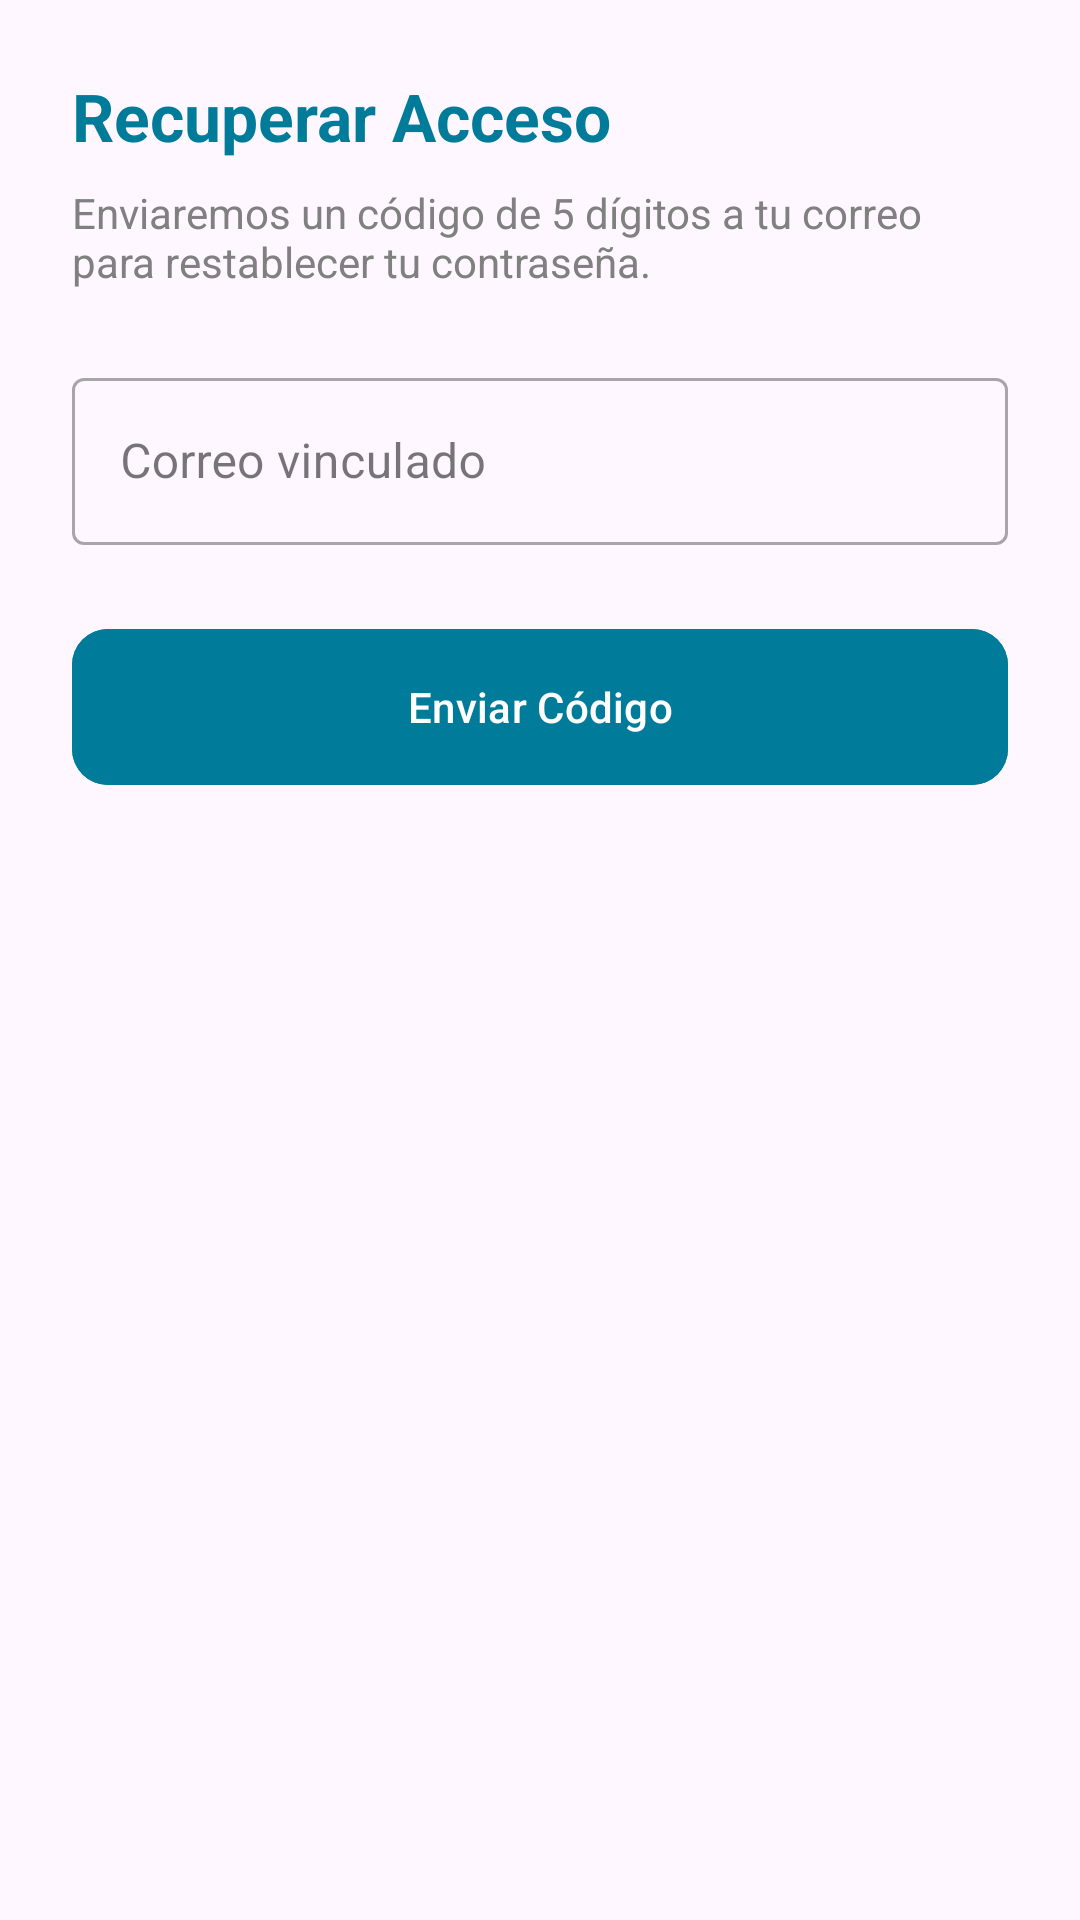

Android layout source for this screen:
<!-- AndroidManifest.xml: application theme Theme.StudiOS -->
<!-- res/layout/dialogo_recuperar_password.xml -->
<?xml version="1.0" encoding="utf-8"?>
<LinearLayout xmlns:android="http://schemas.android.com/apk/res/android"
    xmlns:app="http://schemas.android.com/apk/res-auto"
    android:layout_width="match_parent"
    android:layout_height="wrap_content"
    android:orientation="vertical"
    android:padding="24dp"
    android:background="?attr/colorSurface">

    <TextView
        android:layout_width="match_parent"
        android:layout_height="wrap_content"
        android:text="Recuperar Acceso"
        android:textColor="@color/studios_cyan_titulo"
        android:textSize="22sp"
        android:textStyle="bold"
        android:layout_marginBottom="8dp" />

    <TextView
        android:layout_width="match_parent"
        android:layout_height="wrap_content"
        android:text="Enviaremos un código de 5 dígitos a tu correo para restablecer tu contraseña."
        android:textColor="@color/gris_texto"
        android:textSize="14sp"
        android:layout_marginBottom="24dp" />

    <com.google.android.material.textfield.TextInputLayout
        style="@style/Widget.MaterialComponents.TextInputLayout.OutlinedBox"
        android:layout_width="match_parent"
        android:layout_height="wrap_content"
        android:hint="Correo vinculado"
        android:layout_marginBottom="24dp">
        <com.google.android.material.textfield.TextInputEditText
            android:id="@+id/etCorreoRecuperar"
            android:layout_width="match_parent"
            android:layout_height="wrap_content"
            android:inputType="textEmailAddress" />
    </com.google.android.material.textfield.TextInputLayout>

    <com.google.android.material.button.MaterialButton
        android:id="@+id/btnEnviarCodigoRecup"
        android:layout_width="match_parent"
        android:layout_height="60dp"
        android:text="Enviar Código"
        android:textAllCaps="false"
        app:cornerRadius="12dp"
        android:backgroundTint="@color/studios_cyan_titulo"/>
</LinearLayout>
<!-- resources referenced by this layout -->
<resources>
  <color name="gris_texto">#808080</color>
  <color name="studios_cyan_titulo">#007B99</color>
  <style name="Theme.StudiOS" parent="Base.Theme.StudiOS" />
  <style name="Base.Theme.StudiOS" parent="Theme.Material3.DayNight.NoActionBar">
          
          
      </style>
</resources>
